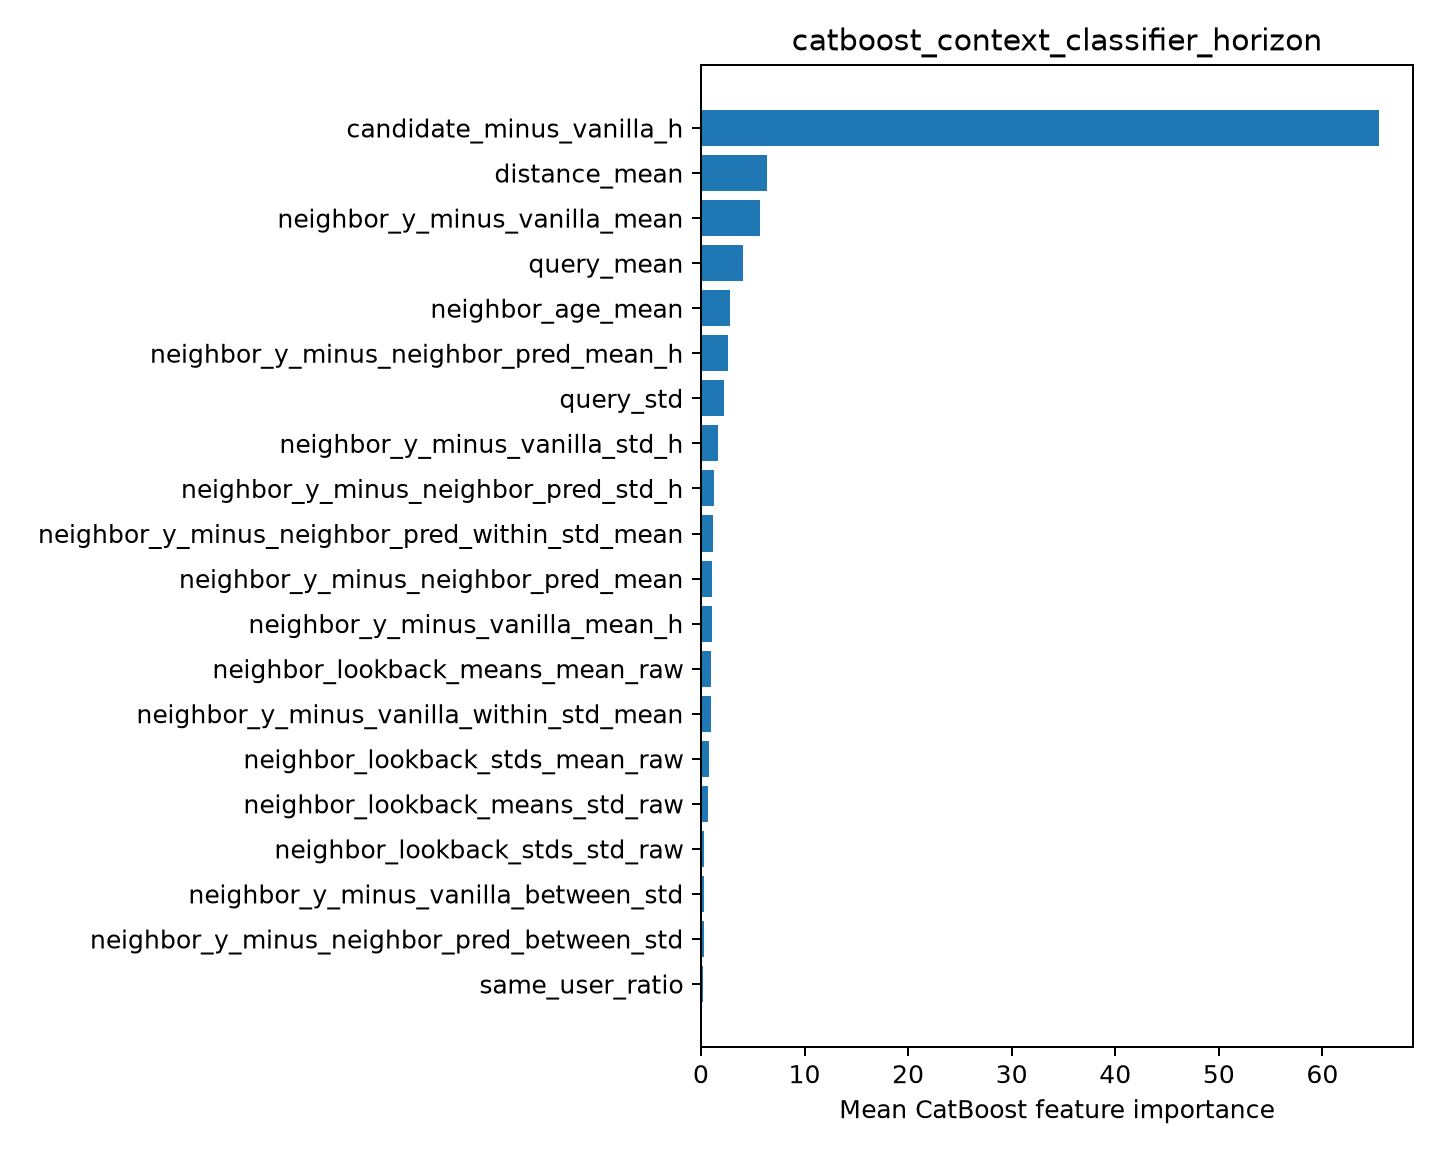

Values plotted in this chart, from the file beside it:
feature, importance
candidate_minus_vanilla_h, 65.47
distance_mean, 6.358
neighbor_y_minus_vanilla_mean, 5.694
query_mean, 4.052
neighbor_age_mean, 2.802
neighbor_y_minus_neighbor_pred_mean_h, 2.619
query_std, 2.179
neighbor_y_minus_vanilla_std_h, 1.636
neighbor_y_minus_neighbor_pred_std_h, 1.281
neighbor_y_minus_neighbor_pred_within_st…, 1.117
neighbor_y_minus_neighbor_pred_mean, 1.068
neighbor_y_minus_vanilla_mean_h, 1.065
neighbor_lookback_means_mean_raw, 0.9391
neighbor_y_minus_vanilla_within_std_mean, 0.9291
neighbor_lookback_stds_mean_raw, 0.8251
neighbor_lookback_means_std_raw, 0.6756
neighbor_lookback_stds_std_raw, 0.3303
neighbor_y_minus_vanilla_between_std, 0.2807
neighbor_y_minus_neighbor_pred_between_s…, 0.2615
same_user_ratio, 0.164
